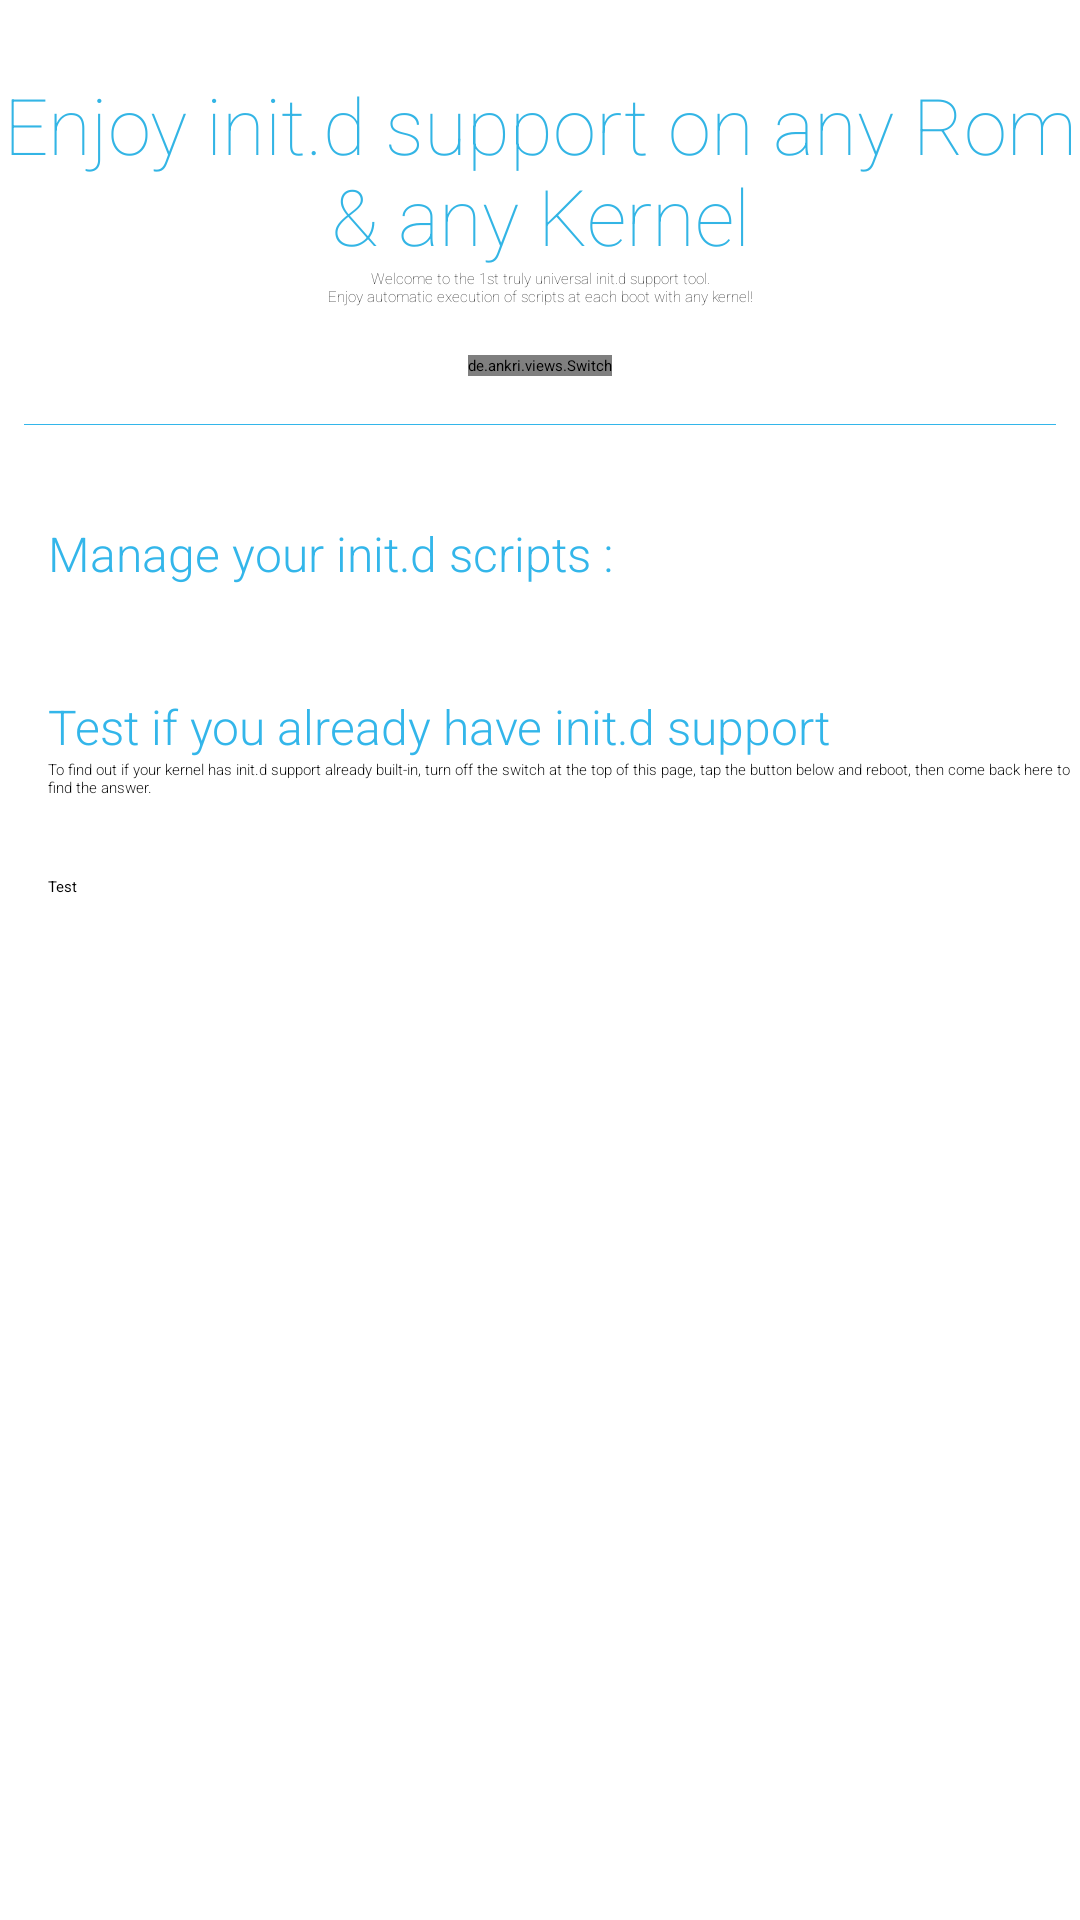

Layout XML and referenced resources for this Android screen:
<!-- AndroidManifest.xml: application theme AppTheme -->
<!-- res/layout/initd.xml -->
<ScrollView xmlns:android="http://schemas.android.com/apk/res/android"
    android:id="@+id/scrollView1"
    android:layout_width="fill_parent"
    android:layout_height="fill_parent" >

    <LinearLayout
        android:id="@+id/linearLayout1"
        android:layout_width="match_parent"
        android:layout_height="wrap_content"
        android:orientation="vertical" >

        <TextView
            android:id="@+id/mainTitle"
            android:layout_width="wrap_content"
            android:layout_height="wrap_content"
            android:layout_gravity="center_horizontal"
            android:layout_marginTop="24dip"
            android:fontFamily="sans-serif-thin"
            android:gravity="center"
            android:text="@string/subtitle"
            android:textAppearance="?android:attr/textAppearanceLarge"
            android:textColor="#33b5e5"
            android:textSize="26sp" />

        <TextView
            android:id="@+id/subTitle"
            android:layout_width="wrap_content"
            android:layout_height="wrap_content"
            android:layout_gravity="center_horizontal"
            android:fontFamily="sans-serif-thin"
            android:gravity="center"
            android:text="@string/universal_initd"
            android:textAppearance="?android:attr/textAppearanceMedium" />

        <de.ankri.views.Switch
            android:id="@+id/toggle"
            android:layout_width="wrap_content"
            android:layout_height="wrap_content"
            android:layout_gravity="center_horizontal"
            android:layout_marginTop="16dip"
            android:showAsAction="always" />

        <View
            android:id="@+id/top_divider"
            android:layout_width="match_parent"
            android:layout_height="0.1dip"
            android:layout_marginLeft="8dip"
            android:layout_marginRight="8dip"
            android:layout_marginTop="16dip"
            android:background="#33b6ea" />

        <TextView
            android:id="@+id/manage"
            android:layout_width="wrap_content"
            android:layout_height="wrap_content"
            android:layout_marginLeft="16dip"
            android:layout_marginTop="32dip"
            android:fontFamily="sans-serif-light"
            android:text="@string/manage_scripts"
            android:textAppearance="?android:attr/textAppearanceSmall"
            android:textColor="#33b6ea"
            android:textSize="16sp" />

        <ListView
            android:id="@+id/listview"
            android:layout_width="wrap_content"
            android:layout_height="wrap_content"
            android:layout_marginLeft="16dip"
            android:layout_marginTop="16dip" />

        <TextView
            android:id="@+id/alreadyInitd"
            android:layout_width="wrap_content"
            android:layout_height="wrap_content"
            android:layout_marginLeft="16dip"
            android:layout_marginTop="20dp"
            android:fontFamily="sans-serif-light"
            android:text="@string/already_initd"
            android:textAppearance="?android:attr/textAppearanceSmall"
            android:textColor="#33b6ea"
            android:textSize="16sp" />

        <TextView
            android:id="@+id/testInitd"
            android:layout_width="wrap_content"
            android:layout_height="wrap_content"
            android:layout_marginLeft="16dip"
            android:fontFamily="sans-serif-light"
            android:text="@string/test_initd"
            android:textAppearance="?android:attr/textAppearanceSmall" />

        <LinearLayout
            android:layout_width="match_parent"
            android:layout_height="wrap_content"
            android:layout_gravity="center_horizontal"
            android:layout_marginLeft="16dp"
            android:layout_marginRight="16dp"
            android:layout_marginTop="16dp"
            android:weightSum="100" >

            <Button
                android:id="@+id/testButton"
                android:layout_width="0dp"
                android:layout_height="wrap_content"
                android:layout_gravity="center"
                android:layout_weight="30"
                android:clickable="true"
                android:drawableStart="@drawable/ic_action_question"
                android:onClick="onClick"
                android:text="@string/test" />

            <TextView
                android:id="@+id/testValue"
                android:layout_width="0dp"
                android:layout_height="wrap_content"
                android:layout_gravity="center"
                android:layout_marginLeft="8dip"
                android:layout_weight="70"
                android:fontFamily="sans-serif-thin"
                android:text=""
                android:textAppearance="?android:attr/textAppearanceSmall"
                android:textColor="#33b6ea"
                android:textSize="20sp" />
        </LinearLayout>
        
        <View
            android:id="@+id/invisible"
            android:layout_width="match_parent"
            android:layout_height="0.1dip"
            android:visibility="invisible"
            android:layout_marginTop="32dip" />
    </LinearLayout>

</ScrollView>
<!-- resources referenced by this layout -->
<resources>
  <string name="already_initd">Test if you already have init.d support</string>
  <string name="manage_scripts">Manage your init.d scripts :</string>
  <string name="subtitle">Enjoy init.d support on any Rom &amp; any Kernel</string>
  <string name="test">Test</string>
  <string name="test_initd">To find out if your kernel has init.d support already built-in, turn off the switch at the top of this page, tap the button below and reboot, then come back here to find the answer.</string>
  <string name="universal_initd">Welcome to the 1st truly universal init.d support tool.\nEnjoy automatic execution of scripts at each boot with any kernel!</string>
  <style name="AppTheme" parent="Theme.Sherlock">
          <item name="switchStyle">@style/switch_dark</item>
          <item name="textAppearance">@style/TextAppearance</item>
      </style>
</resources>
